The GitHub repository markjprice/everything-ai-vb contains a labelled image folder "Chapter-1.2" with 2 categories: croissants, muffins. Examples follow, each with its label.

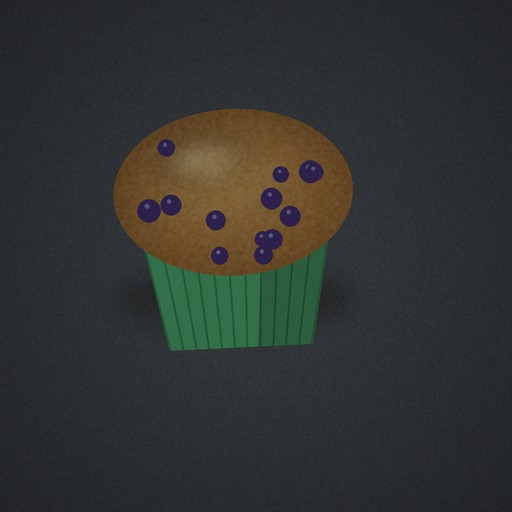
Label: muffins

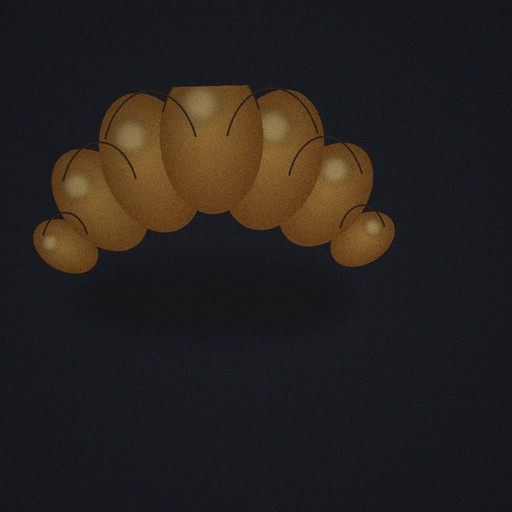
Label: croissants

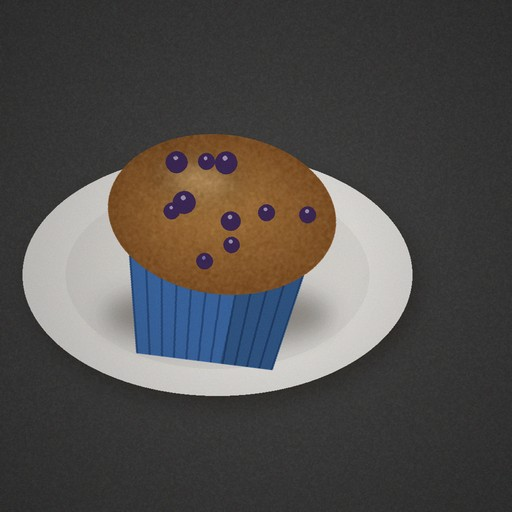
Label: muffins

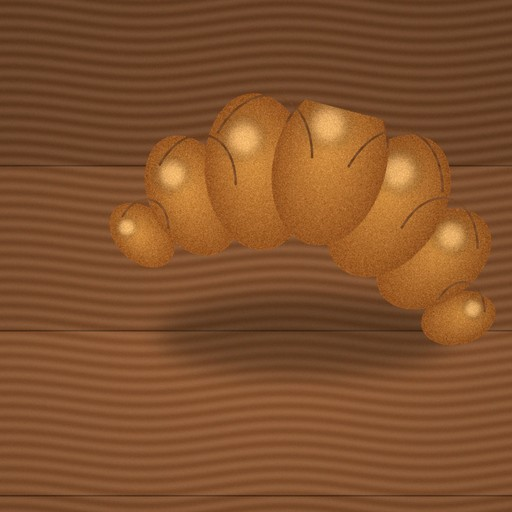
Label: croissants
